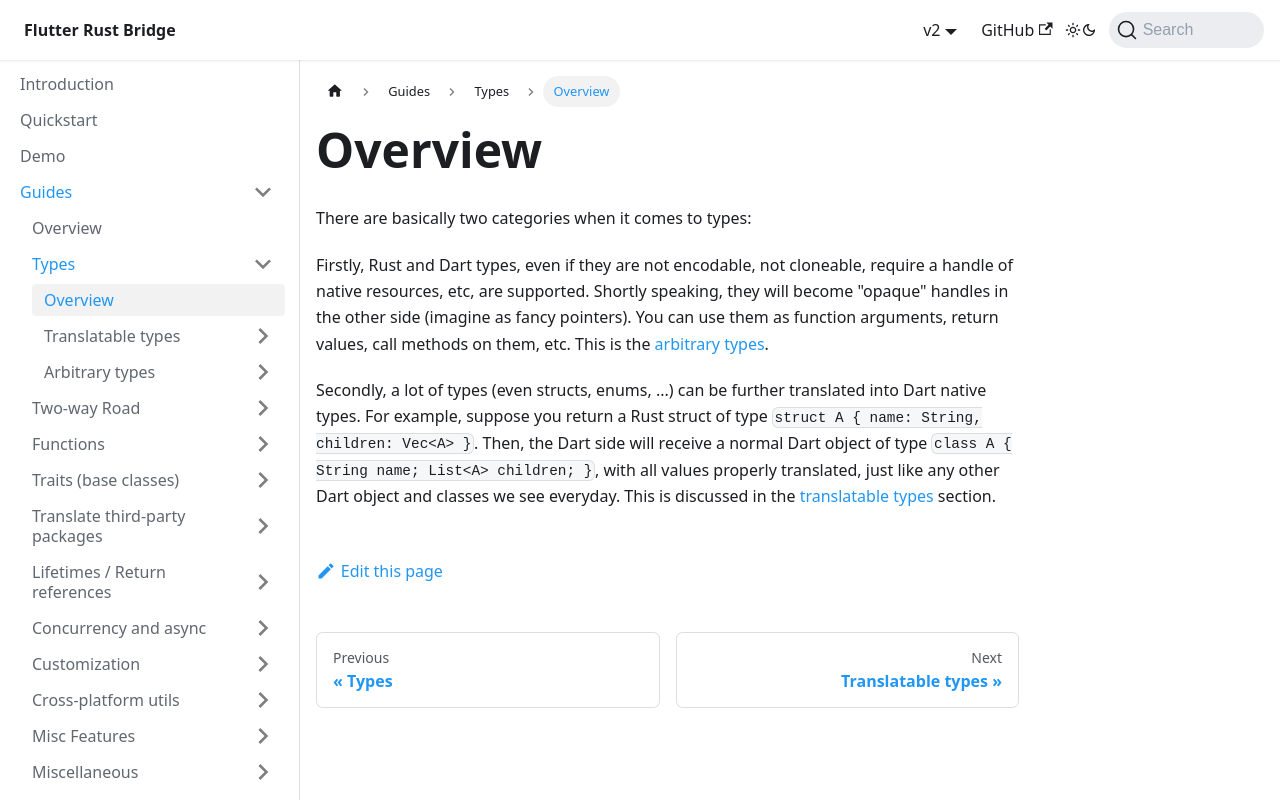

repository: fzyzcjy/flutter_rust_bridge · page: guides/types/overview.html · generator: docusaurus

# Overview

There are basically two categories when it comes to types:

Firstly, Rust and Dart types, even if they are not encodable, not cloneable,
require a handle of native resources, etc, are supported.
Shortly speaking, they will become "opaque" handles in the other side (imagine as fancy pointers).
You can use them as function arguments, return values, call methods on them, etc.
This is the [arbitrary types](arbitrary).

Secondly, a lot of types (even structs, enums, ...) can be further translated into Dart native types.
For example, suppose you return a Rust struct of type `struct A { name: String, children: Vec<A> }`.
Then, the Dart side will receive a normal Dart object of type `class A { String name; List<A> children; }`,
with all values properly translated,
just like any other Dart object and classes we see everyday.
This is discussed in the [translatable types](translatable) section.
